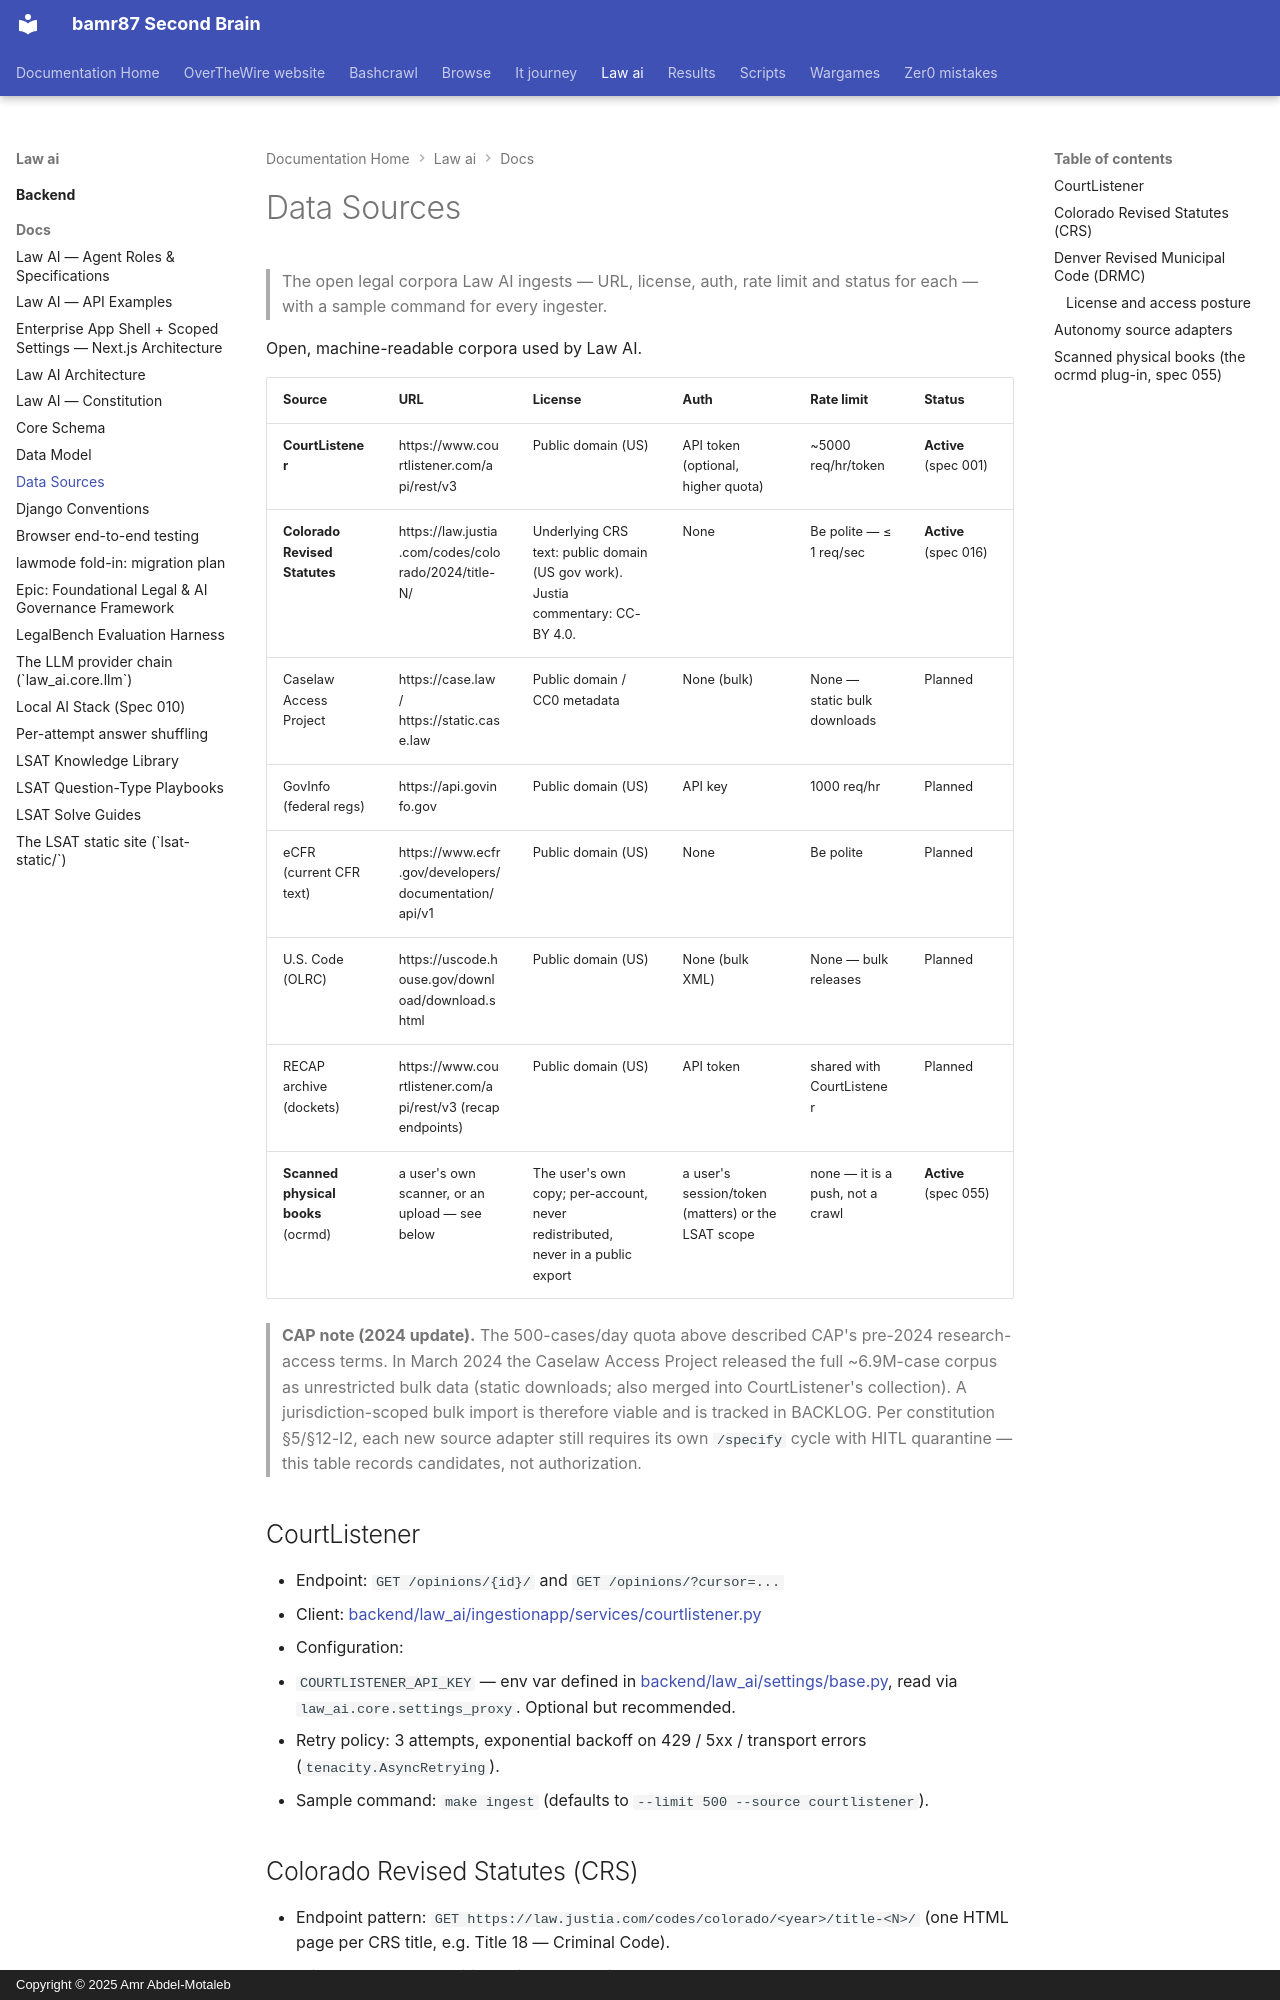

repository: bamr87/README · page: law-ai/docs/data-sources/index.html · generator: mkdocs · copyright: Copyright © 2025 Amr Abdel-Motaleb

---
source_file: docs/data-sources.md
source_repo: bamr87/law-ai
source_url: https://github.com/bamr87/law-ai/blob/main/docs/data-sources.md
title: Data Sources
---
# Data Sources

> The open legal corpora Law AI ingests — URL, license, auth, rate limit and status for each — with a sample command for every ingester.

Open, machine-readable corpora used by Law AI.

| Source                    | URL                                                              | License             | Auth          | Rate limit            | Status   |
| ------------------------- | ---------------------------------------------------------------- | ------------------- | ------------- | --------------------- | -------- |
| **CourtListener**         | https://www.courtlistener.com/api/rest/v3                        | Public domain (US)  | API token (optional, higher quota) | ~5000 req/hr/token | **Active** (spec 001) |
| **Colorado Revised Statutes** | https://law.justia.com/codes/colorado/2024/title-N/          | Underlying CRS text: public domain (US gov work). Justia commentary: CC-BY 4.0. | None | Be polite — ≤ 1 req/sec | **Active** (spec 016) |
| Caselaw Access Project    | https://case.law / https://static.case.law                       | Public domain / CC0 metadata | None (bulk) | None — static bulk downloads | Planned  |
| GovInfo (federal regs)    | https://api.govinfo.gov                                          | Public domain (US)  | API key       | 1000 req/hr           | Planned  |
| eCFR (current CFR text)   | https://www.ecfr.gov/developers/documentation/api/v1             | Public domain (US)  | None          | Be polite             | Planned  |
| U.S. Code (OLRC)          | https://uscode.house.gov/download/download.shtml                 | Public domain (US)  | None (bulk XML) | None — bulk releases | Planned  |
| RECAP archive (dockets)   | https://www.courtlistener.com/api/rest/v3 (recap endpoints)      | Public domain (US)  | API token     | shared with CourtListener | Planned  |
| **Scanned physical books** (ocrmd) | a user's own scanner, or an upload — see below           | The user's own copy; per-account, never redistributed, never in a public export | a user's session/token (matters) or the LSAT scope | none — it is a push, not a crawl | **Active** (spec 055) |

> **CAP note (2024 update).** The 500-cases/day quota above described CAP's pre-2024
> research-access terms. In March 2024 the Caselaw Access Project released the full
> ~6.9M-case corpus as unrestricted bulk data (static downloads; also merged into
> CourtListener's collection). A jurisdiction-scoped bulk import is therefore viable
> and is tracked in BACKLOG. Per constitution §5/§12-I2, each new source adapter
> still requires its own `/specify` cycle with HITL quarantine — this table records
> candidates, not authorization.

## CourtListener

- Endpoint: `GET /opinions/{id}/` and `GET /opinions/?cursor=...`
- Client: [backend/law_ai/ingestionapp/services/courtlistener.py](../backend/law_ai/ingestionapp/services/courtlistener.py)
- Configuration:
  - `COURTLISTENER_API_KEY` — env var defined in [backend/law_ai/settings/base.py](../backend/law_ai/settings/base.py), read via `law_ai.core.settings_proxy`. Optional but recommended.
- Retry policy: 3 attempts, exponential backoff on 429 / 5xx / transport errors (`tenacity.AsyncRetrying`).
- Sample command: `make ingest` (defaults to `--limit 500 --source courtlistener`).
